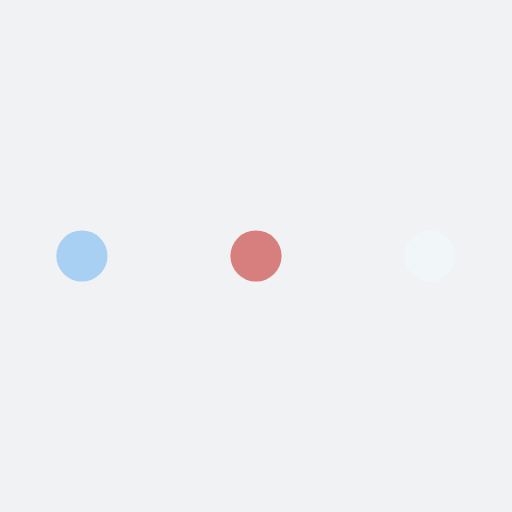
t = 0.00 s
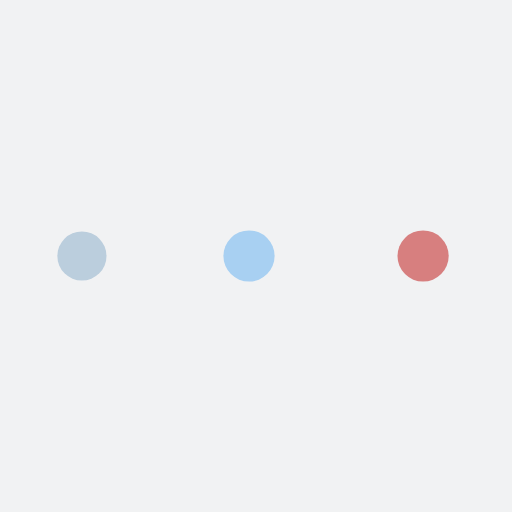
t = 0.78 s
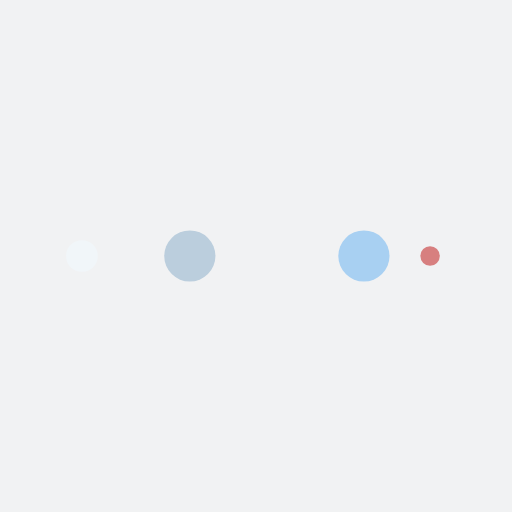
t = 1.30 s
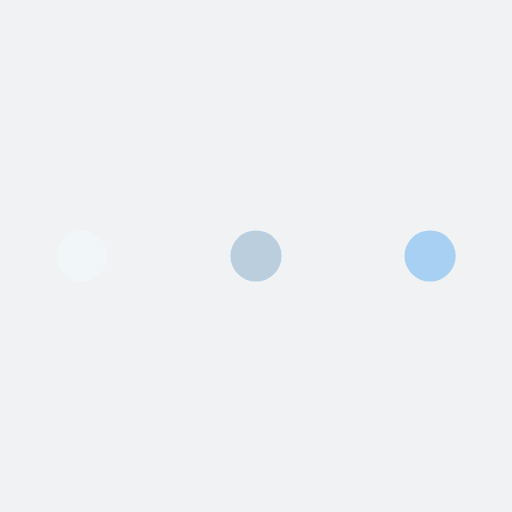
t = 2.08 s
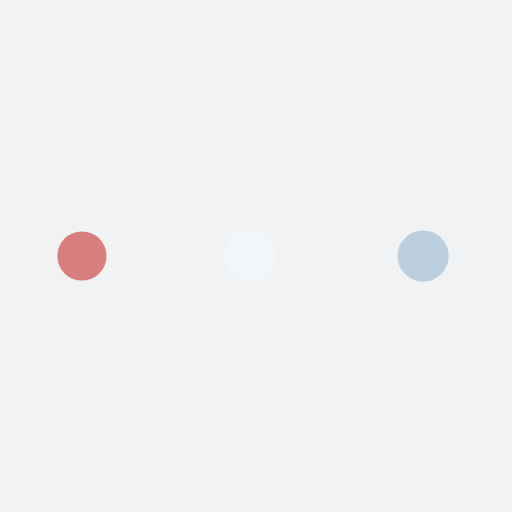
t = 2.87 s
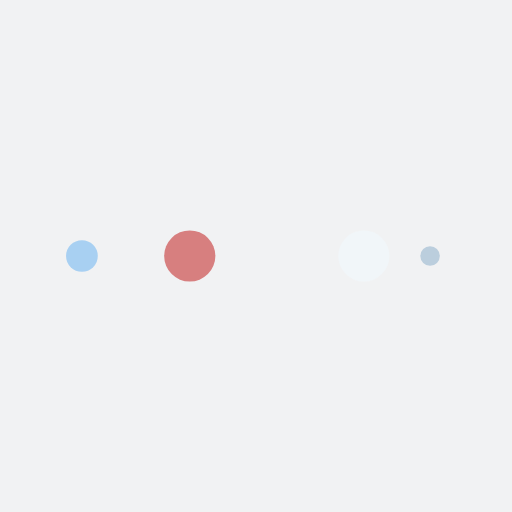
t = 3.39 s

The animated SVG that drew these frames (rendered in a browser with its animation timeline set to each time). Animation: 10 SMIL elements (animate=10); one cycle of 4.17 s, repeats indefinitely.

<?xml version="1.0" encoding="utf-8"?>
<svg xmlns="http://www.w3.org/2000/svg" xmlns:xlink="http://www.w3.org/1999/xlink" style="margin: auto; background: rgb(241, 242, 243); display: block; shape-rendering: auto;" width="197px" height="197px" viewBox="0 0 100 100" preserveAspectRatio="xMidYMid">
<circle cx="84" cy="50" r="10" fill="#f1f6f9">
    <animate attributeName="r" repeatCount="indefinite" dur="1.0416666666666665s" calcMode="spline" keyTimes="0;1" values="5;0" keySplines="0 0.5 0.5 1" begin="0s"></animate>
    <animate attributeName="fill" repeatCount="indefinite" dur="4.166666666666666s" calcMode="discrete" keyTimes="0;0.25;0.5;0.75;1" values="#f1f6f9;#d77f7f;#a8d0f2;#bbcedd;#f1f6f9" begin="0s"></animate>
</circle><circle cx="16" cy="50" r="10" fill="#f1f6f9">
  <animate attributeName="r" repeatCount="indefinite" dur="4.166666666666666s" calcMode="spline" keyTimes="0;0.25;0.5;0.75;1" values="0;0;5;5;5" keySplines="0 0.5 0.5 1;0 0.5 0.5 1;0 0.5 0.5 1;0 0.5 0.5 1" begin="0s"></animate>
  <animate attributeName="cx" repeatCount="indefinite" dur="4.166666666666666s" calcMode="spline" keyTimes="0;0.25;0.5;0.75;1" values="16;16;16;50;84" keySplines="0 0.5 0.5 1;0 0.5 0.5 1;0 0.5 0.5 1;0 0.5 0.5 1" begin="0s"></animate>
</circle><circle cx="50" cy="50" r="10" fill="#bbcedd">
  <animate attributeName="r" repeatCount="indefinite" dur="4.166666666666666s" calcMode="spline" keyTimes="0;0.25;0.5;0.75;1" values="0;0;5;5;5" keySplines="0 0.5 0.5 1;0 0.5 0.5 1;0 0.5 0.5 1;0 0.5 0.5 1" begin="-1.0416666666666665s"></animate>
  <animate attributeName="cx" repeatCount="indefinite" dur="4.166666666666666s" calcMode="spline" keyTimes="0;0.25;0.5;0.75;1" values="16;16;16;50;84" keySplines="0 0.5 0.5 1;0 0.5 0.5 1;0 0.5 0.5 1;0 0.5 0.5 1" begin="-1.0416666666666665s"></animate>
</circle><circle cx="84" cy="50" r="10" fill="#a8d0f2">
  <animate attributeName="r" repeatCount="indefinite" dur="4.166666666666666s" calcMode="spline" keyTimes="0;0.25;0.5;0.75;1" values="0;0;5;5;5" keySplines="0 0.5 0.5 1;0 0.5 0.5 1;0 0.5 0.5 1;0 0.5 0.5 1" begin="-2.083333333333333s"></animate>
  <animate attributeName="cx" repeatCount="indefinite" dur="4.166666666666666s" calcMode="spline" keyTimes="0;0.25;0.5;0.75;1" values="16;16;16;50;84" keySplines="0 0.5 0.5 1;0 0.5 0.5 1;0 0.5 0.5 1;0 0.5 0.5 1" begin="-2.083333333333333s"></animate>
</circle><circle cx="16" cy="50" r="10" fill="#d77f7f">
  <animate attributeName="r" repeatCount="indefinite" dur="4.166666666666666s" calcMode="spline" keyTimes="0;0.25;0.5;0.75;1" values="0;0;5;5;5" keySplines="0 0.5 0.5 1;0 0.5 0.5 1;0 0.5 0.5 1;0 0.5 0.5 1" begin="-3.1249999999999996s"></animate>
  <animate attributeName="cx" repeatCount="indefinite" dur="4.166666666666666s" calcMode="spline" keyTimes="0;0.25;0.5;0.75;1" values="16;16;16;50;84" keySplines="0 0.5 0.5 1;0 0.5 0.5 1;0 0.5 0.5 1;0 0.5 0.5 1" begin="-3.1249999999999996s"></animate>
</circle>
<!-- [ldio] generated by https://loading.io/ --></svg>
